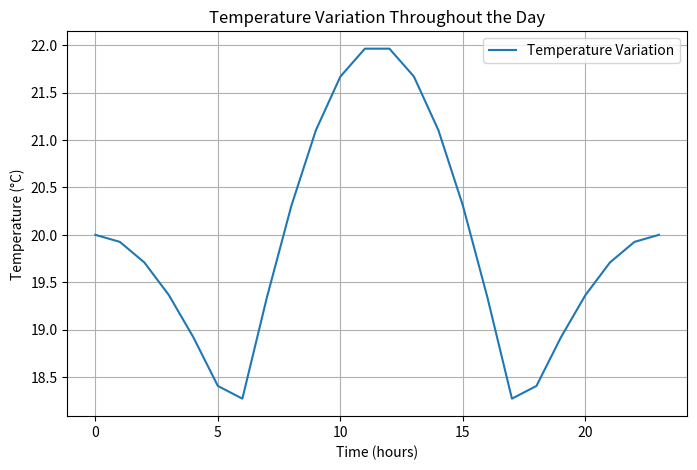

Here is the Python script that generated this plot:
import numpy as np
import matplotlib.pyplot as plt

# 낮과 밤에 따른 온도 변화 시뮬레이션
def generate_temperature_variation():
    num_time_points = 24  # 1일을 24시간으로 나눔
    time = np.linspace(0, 2 * np.pi, num_time_points)  # 24시간을 2파이로 표현

    # 낮과 밤에 따른 온도 변화 설정
    day_temperature = 4 * np.sin(time - np.pi / 2) + 18  # 낮 온도: 14 ~ 22도 사이 변동
    night_temperature = -2 * np.sin(time - np.pi / 2) + 18  # 밤 온도: 14 ~ 18도 사이 변동

    # 낮과 밤 시간대 구분
    time_of_day = np.where(np.logical_and(time >= np.pi / 2, time <= 3 * np.pi / 2), day_temperature, night_temperature)
    return time_of_day

# 온도 데이터 생성
temperature_data = generate_temperature_variation()

# 그래프 출력
plt.figure(figsize=(8, 5))
plt.plot(temperature_data, label='Temperature Variation')
plt.title('Temperature Variation Throughout the Day')
plt.xlabel('Time (hours)')
plt.ylabel('Temperature (°C)')
plt.legend()
plt.grid(True)
plt.show()